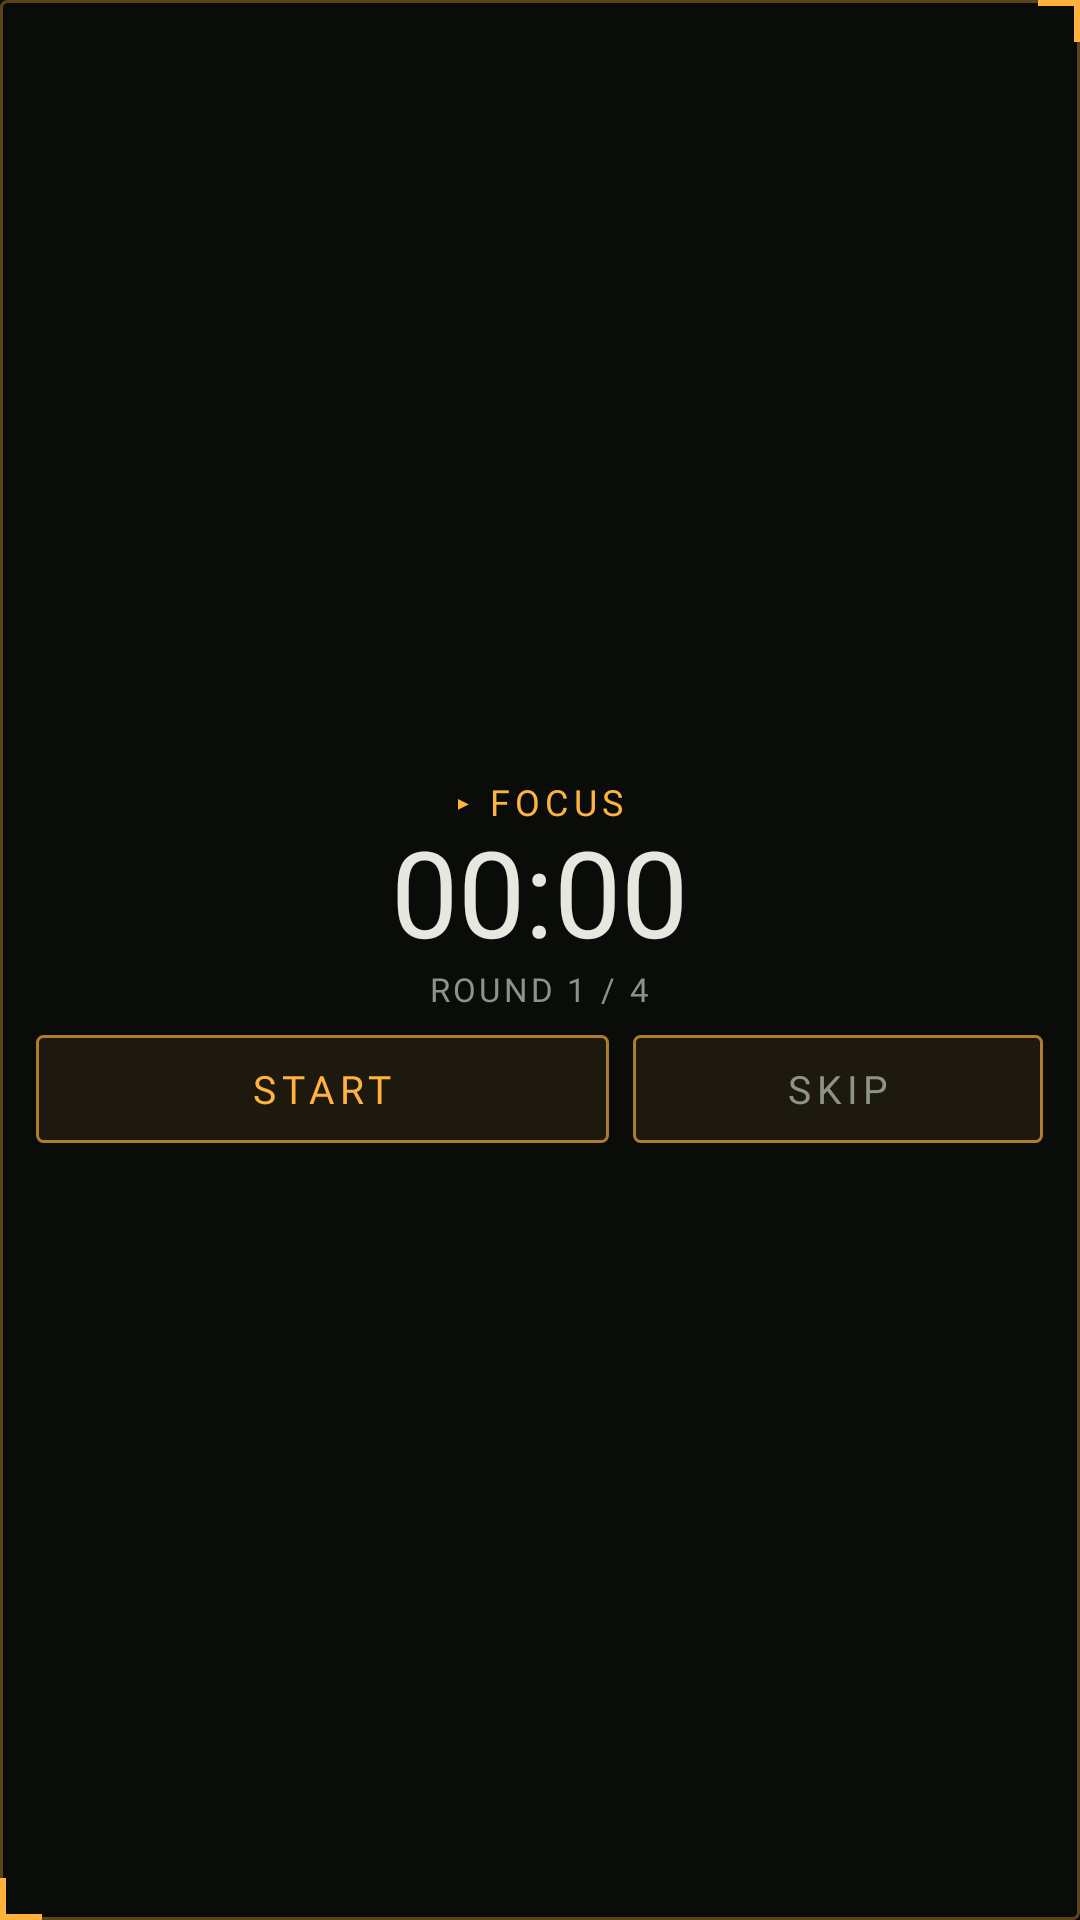

This screen was rendered from an Android layout file. Write that file and the resources it references.
<!-- AndroidManifest.xml: application theme AppTheme -->
<!-- res/layout/widget_focus_tactical.xml -->
<?xml version="1.0" encoding="utf-8"?>
<LinearLayout xmlns:android="http://schemas.android.com/apk/res/android"
    android:id="@+id/w_root"
    android:layout_width="match_parent" android:layout_height="match_parent"
    android:orientation="vertical" android:gravity="center"
    android:padding="12dp" android:background="@drawable/widget_bg_tactical">
    <TextView android:id="@+id/w_phase" android:layout_width="wrap_content" android:layout_height="wrap_content"
        android:text="▸ FOCUS" android:textColor="#FFB23E" android:textSize="12sp"
        android:fontFamily="@font/share_tech_mono" android:letterSpacing="0.15" />
    <Chronometer android:id="@+id/w_chrono" android:layout_width="wrap_content" android:layout_height="wrap_content"
        android:textSize="40sp" android:textColor="#E6E8DF" android:fontFamily="@font/black_ops_one" android:includeFontPadding="false" />
    <TextView android:id="@+id/w_round" android:layout_width="wrap_content" android:layout_height="wrap_content"
        android:text="ROUND 1 / 4" android:textColor="#8C948A" android:textSize="11sp"
        android:fontFamily="@font/rajdhani_bold" android:letterSpacing="0.1" />
    <LinearLayout android:layout_width="match_parent" android:layout_height="wrap_content"
        android:layout_marginTop="8dp" android:orientation="horizontal">
        <TextView android:id="@+id/w_toggle" android:layout_width="0dp" android:layout_height="36dp" android:layout_weight="1.4"
            android:gravity="center" android:text="START" android:textColor="#FFB23E" android:textSize="13sp"
            android:fontFamily="@font/rajdhani_bold" android:letterSpacing="0.15" android:background="@drawable/widget_btn_tactical" />
        <Space android:layout_width="8dp" android:layout_height="1dp" />
        <TextView android:id="@+id/w_skip" android:layout_width="0dp" android:layout_height="36dp" android:layout_weight="1"
            android:gravity="center" android:text="SKIP" android:textColor="#8C948A" android:textSize="13sp"
            android:fontFamily="@font/rajdhani_bold" android:letterSpacing="0.15" android:background="@drawable/widget_btn_tactical" />
    </LinearLayout>
</LinearLayout>
<!-- resources referenced by this layout -->
<resources>
  <!-- drawable widget_bg_tactical (drawable) -->
  <?xml version="1.0" encoding="utf-8"?>
  <layer-list xmlns:android="http://schemas.android.com/apk/res/android">
      <item><shape android:shape="rectangle">
          <solid android:color="#E60A0D0B" /><stroke android:width="1dp" android:color="#55FFB23E" /><corners android:radius="2dp" />
      </shape></item>
      <item android:gravity="top|end" android:width="16dp" android:height="16dp" android:drawable="@drawable/widget_bracket_tr" />
      <item android:gravity="bottom|start" android:width="16dp" android:height="16dp" android:drawable="@drawable/widget_bracket_bl" />
  </layer-list>
  <!-- drawable widget_btn_tactical (drawable) -->
  <?xml version="1.0" encoding="utf-8"?>
  <shape xmlns:android="http://schemas.android.com/apk/res/android" android:shape="rectangle">
      <solid android:color="#14FFB23E" /><stroke android:width="1dp" android:color="#AAFFB23E" /><corners android:radius="2dp" />
  </shape>
  <style name="AppTheme" parent="android:Theme.Material.NoActionBar">
          <item name="android:windowBackground">@color/bg</item>
          <item name="android:statusBarColor">@color/bg</item>
          <item name="android:navigationBarColor">@color/bg</item>
          <item name="android:colorAccent">@color/red</item>
      </style>
  <!-- drawable widget_bracket_tr (drawable) -->
  <?xml version="1.0" encoding="utf-8"?>
  <vector xmlns:android="http://schemas.android.com/apk/res/android" android:width="16dp" android:height="16dp" android:viewportWidth="16" android:viewportHeight="16">
      <path android:pathData="M2,1 H15 V14" android:strokeColor="#FFFFB23E" android:strokeWidth="2" android:fillColor="#00000000"/>
  </vector>
  <!-- drawable widget_bracket_bl (drawable) -->
  <?xml version="1.0" encoding="utf-8"?>
  <vector xmlns:android="http://schemas.android.com/apk/res/android" android:width="16dp" android:height="16dp" android:viewportWidth="16" android:viewportHeight="16">
      <path android:pathData="M1,2 V15 H14" android:strokeColor="#FFFFB23E" android:strokeWidth="2" android:fillColor="#00000000"/>
  </vector>
  <color name="bg">#0A0D0B</color>
  <color name="red">#FFB23E</color>
</resources>
